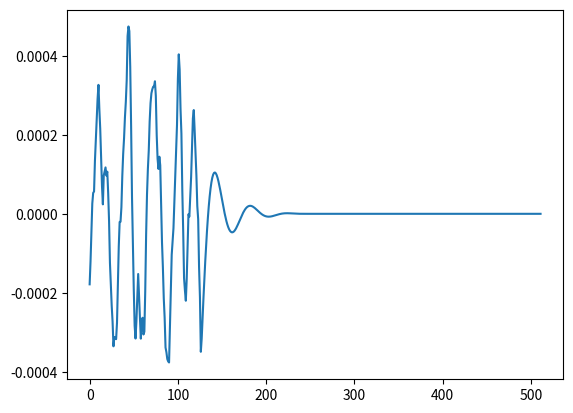

Generate this figure with matplotlib:
import numpy as np
import scipy as sp

import matplotlib
import matplotlib.pyplot as plt

F_s = 44100

output = np.array([

    -0.00017863299581222236,
    -0.00012073197285644710,
    -0.00005144060560269281,
    0.00002602920540084597,
    0.00005285023507894948,
    0.00005661106115439907,
    0.00013427503290586174,
    0.00018874651868827641,
    0.00024867639876902103,
    0.00029098393861204386,
    0.00032669038046151400,
    0.00026499389787204564,
    0.00021505881159100682,
    0.00014608501805923879,
    0.00007006806117715314,
    0.00002395142109890003,
    0.00009723263792693615,
    0.00010729134373832494,
    0.00011750190606107935,
    0.00009684450924396515,
    0.00010673490032786503,
    0.00005231705290498212,
    -0.00001786731445463374,
    -0.00012379440886434168,
    -0.00017687404761090875,
    -0.00023279813467524946,
    -0.00027336002676747739,
    -0.00033565229387022555,
    -0.00031232356559485197,
    -0.00031541072530671954,
    -0.00031748437322676182,
    -0.00027599130407907069,
    -0.00017393569578416646,
    -0.00008280463225673884,
    -0.00002073374889732804,
    -0.00002003650479309727,
    0.00001696592698863242,
    0.00009527323709335178,
    0.00015180435730144382,
    0.00019141014490742236,
    0.00024428981123492122,
    0.00028364147874526680,
    0.00033821701072156429,
    0.00045019903336651623,
    0.00047456697211600840,
    0.00046275029308162630,
    0.00037204558611847460,
    0.00022190460003912449,
    0.00004397485463414341,
    -0.00007367552461801097,
    -0.00019122644152957946,
    -0.00028379110153764486,
    -0.00031591887818649411,
    -0.00027222142671234906,
    -0.00021317273785825819,
    -0.00015247541887219995,
    -0.00021185698278713971,
    -0.00026407078257761896,
    -0.00031622915412299335,
    -0.00027348985895514488,
    -0.00026332197012379766,
    -0.00030570849776268005,
    -0.00029865873511880636,
    -0.00019621656974777579,
    -0.00005394302206696011,
    0.00004841115514864214,
    0.00011349069245625287,
    0.00016055857122410089,
    0.00023344790679402649,
    0.00028012506663799286,
    0.00030528637580573559,
    0.00031536948517896235,
    0.00032191525679081678,
    0.00032313624978996813,
    0.00033576859277673066,
    0.00029863993404433131,
    0.00019938974583055824,
    0.00013909618428442627,
    0.00011372147855581716,
    0.00014462922990787774,
    0.00012299056106712669,
    0.00003038490103790537,
    -0.00007225874287541956,
    -0.00013528527051676065,
    -0.00021373027993831784,
    -0.00026337159215472639,
    -0.00033858485403470695,
    -0.00035063779796473682,
    -0.00036794037441723049,
    -0.00037392511148937047,
    -0.00037659448571503162,
    -0.00028332634246908128,
    -0.00018137946608476341,
    -0.00010379857121733949,
    -0.00006951134855626151,
    -0.00003636263136286288,
    0.00002815987136273179,
    0.00009767904703039676,
    0.00015732382598798722,
    0.00022558339696843177,
    0.00034232522011734545,
    0.00040398427518084645,
    0.00036538162385113537,
    0.00026548194000497460,
    0.00020326036610640585,
    0.00006055656558601186,
    -0.00004211291525280103,
    -0.00016297567344736308,
    -0.00019456187146715820,
    -0.00022019335301592946,
    -0.00016557263734284788,
    -0.00008706532389624044,
    -0.00000108280164567987,
    -0.00000705139882484218,
    0.00004393297786009498,
    0.00009327081352239475,
    0.00016879750182852149,
    0.00024185741494875401,
    0.00026282100589014590,
    0.00021117646247148514,
    0.00015115621499717236,
    0.00009644753299653530,
    0.00001954606887011323,
    -0.00001358947793050902,
    -0.00013461108028423041,
    -0.00021119031589478254,
    -0.00034954393049702048,
    -0.00031534596928395331,
    -0.00026302118203602731,
    -0.00021281756926327944,
    -0.00016526505351066589,
    -0.00012082819011993706,
    -0.00007990014273673296,
    -0.00004279852873878554,
    -0.00000976278624875704,
    0.00001904688360809814,
    0.00004354959673946723,
    0.00006374065560521558,
    0.00007968863064888865,
    0.00009153049177257344,
    0.00009946516365744174,
    0.00010374689009040594,
    0.00010467667016200721,
    0.00010259460395900533,
    0.00009787062299437821,
    0.00009089548984775320,
    0.00008207166683860123,
    0.00007180525426520035,
    0.00006049643707228824,
    0.00004853217615163885,
    0.00003627954356488772,
    0.00002407846295682248,
    0.00001223734579980373,
    0.00000102785088529345,
    -0.00000931724480324192,
    -0.00001860717202362139,
    -0.00002669340210559312,
    -0.00003347024903632700,
    -0.00003887335697072558,
    -0.00004287840056349523,
    -0.00004549785444396548,
    -0.00004677787001128308,
    -0.00004679449557443149,
    -0.00004564915434457362,
    -0.00004346404602983966,
    -0.00004037761755171232,
    -0.00003653960811789148,
    -0.00003210646536899731,
    -0.00002723630313994363,
    -0.00002208560908911750,
    -0.00001680491368460935,
    -0.00001153509765572380,
    -0.00000640569032839267,
    -0.00000153104224409617,
    0.00000298987788482918,
    0.00000707549361322890,
    0.00001066179720510263,
    0.00001370276459056186,
    0.00001616959343664348,
    0.00001805049942049664,
    0.00001934890860866290,
    0.00002008292904065456,
    0.00002028320704994258,
    0.00001999052801693324,
    0.00001925525430124253,
    0.00001813378003134858,
    0.00001668742879701313,
    0.00001497985431342386,
    0.00001307536513195373,
    0.00001103765680454671,
    0.00000892781372385798,
    0.00000680281254972215,
    0.00000471486191599979,
    0.00000271086241809826,
    0.00000083074104395564,
    -0.00000089201176933784,
    -0.00000243119529841351,
    -0.00000376749517272401,
    -0.00000488834075440536,
    -0.00000578806066187099,
    -0.00000646675380266970,
    -0.00000692992989570484,
    -0.00000718848332326161,
    -0.00000725622794561787,
    -0.00000715179112376063,
    -0.00000689513308316236,
    -0.00000650865467832773,
    -0.00000601547162659699,
    -0.00000543928581464570,
    -0.00000480285689263837,
    -0.00000412880081057665,
    -0.00000343811188940890,
    -0.00000274998410532135,
    -0.00000208141977964260,
    -0.00000144746184105315,
    -0.00000086031138835096,
    -0.00000032996274512698,
    0.00000013658379316439,
    0.00000053454209592019,
    0.00000086184547853918,
    0.00000111816268599796,
    0.00000130594969505182,
    0.00000142907822464622,
    0.00000149294226048369,
    0.00000150412699895242,
    0.00000146992624650011,
    0.00000139832877721346,
    0.00000129764316625369,
    0.00000117580179903598,
    0.00000104079174434446,
    0.00000089976867911901,
    0.00000075910071473118,
    0.00000062424913949144,
    0.00000049940842927754,
    0.00000038757337961215,
    0.00000029079626528983,
    0.00000020955054935712,
    0.00000014378896651124,
    0.00000009254889477006,
    0.00000005451856210925,
    0.00000002769387208446,
    0.00000001002623584156,
    -0.00000000031955771362,
    -0.00000000552643220075,
    -0.00000000720844006707,
    -0.00000000683379708377,
    -0.00000000542406342063,
    -0.00000000366534957941,
    -0.00000000217850537609,
    -0.00000000108844466773,
    -0.00000000036307309936,
    0.00000000000736737407,
    -0.00000000002591728221,
    0.00000000006764565991,
    0.00000000001763215615,
    0.00000000011061783434,
    0.00000000000727595761,
    0.00000000006548361853,
    -0.00000000004777018711,
    -0.00000000003658428768,
    -0.00000000003437323690,
    -0.00000000003353728753,
    -0.00000000005583988133,
    0.00000000001504803573,
    -0.00000000010990036658,
    -0.00000000003988278804,
    -0.00000000012383929993,
    -0.00000000000723033135,
    -0.00000000007648324335,
    -0.00000000004486521224,
    -0.00000000008366048826,
    -0.00000000003332654985,
    -0.00000000011591241161,
    -0.00000000003557160122,
    0.00000000001459796173,
    -0.00000000001346951717,
    -0.00000000006318208456,
    -0.00000000002123221390,
    -0.00000000004117785973,
    -0.00000000003240016588,
    -0.00000000004958825017,
    0.00000000000757872237,
    -0.00000000002538005743,
    0.00000000004182602181,
    -0.00000000001408372724,
    0.00000000009822959807,
    -0.00000000006739128700,
    0.00000000007767130689,
    0.00000000004488880101,
    0.00000000007070154184,
    -0.00000000003165621931,
    -0.00000000002911849928,
    -0.00000000006649643336,
    -0.00000000006553055321,
    -0.00000000008074894919,
    -0.00000000004350379779,
    -0.00000000019067830648,
    -0.00000000008645110322,
    -0.00000000009852869909,
    -0.00000000011474352024,
    -0.00000000009888053570,
    -0.00000000010274427836,
    -0.00000000012770433322,
    0.00000000000687972422,
    -0.00000000006900691824,
    0.00000000002154483536,
    0.00000000005354978960,
    0.00000000001498855033,
    0.00000000005185890606,
    0.00000000001451953488,
    0.00000000001803526946,
    0.00000000002154131387,
    -0.00000000000178060344,
    0.00000000002589345405,
    -0.00000000003409920957,
    -0.00000000011868996064,
    -0.00000000003951134558,
    -0.00000000001504403893,
    -0.00000000010768751169,
    0.00000000003216510391,
    -0.00000000005211304999,
    0.00000000005677551485,
    -0.00000000008259434109,
    0.00000000003018458053,
    -0.00000000002834176643,
    -0.00000000002132100052,
    -0.00000000004496417821,
    0.00000000003690999242,
    -0.00000000006425224935,
    -0.00000000005067862102,
    -0.00000000005449660861,
    -0.00000000012526125970,
    -0.00000000012208414835,
    -0.00000000011667167232,
    -0.00000000008708020416,
    -0.00000000004945178642,
    -0.00000000010642885184,
    0.00000000000969017141,
    0.00000000000223575173,
    0.00000000005468956538,
    0.00000000004078178767,
    0.00000000006576249267,
    0.00000000010367253583,
    0.00000000009180865096,
    0.00000000006727450541,
    0.00000000010661712485,
    0.00000000003413379301,
    -0.00000000004163718328,
    -0.00000000006237425854,
    -0.00000000000280295578,
    -0.00000000005849076085,
    0.00000000000735102691,
    -0.00000000014825274341,
    0.00000000000614370881,
    -0.00000000004832652334,
    -0.00000000000702795808,
    -0.00000000002203420259,
    -0.00000000005347611243,
    -0.00000000008358757436,
    -0.00000000008497089837,
    -0.00000000008220522180,
    -0.00000000004226624606,
    -0.00000000000531390210,
    -0.00000000003142090754,
    -0.00000000005113046445,
    -0.00000000005884347176,
    0.00000000005431235323,
    -0.00000000003936899071,
    -0.00000000001840017375,
    -0.00000000008158809739,
    -0.00000000011042300407,
    -0.00000000000322164517,
    -0.00000000002611401720,
    0.00000000000980009476,
    0.00000000001949386312,
    0.00000000005599940997,
    -0.00000000000176254172,
    0.00000000001256971090,
    -0.00000000003384392072,
    -0.00000000000866961624,
    -0.00000000000046416170,
    0.00000000005159179334,
    0.00000000007269493341,
    0.00000000002551311419,
    0.00000000007359303444,
    0.00000000005614246568,
    0.00000000005995995367,
    0.00000000002372830578,
    -0.00000000001437101913,
    -0.00000000002542473523,
    0.00000000000137739820,
    0.00000000004192173345,
    -0.00000000006016404736,
    0.00000000001308976885,
    -0.00000000000129449056,
    -0.00000000004526398700,
    0.00000000002454721322,
    0.00000000000599632843,
    -0.00000000003519877445,
    -0.00000000000203916831,
    -0.00000000002300942423,
    0.00000000006575920364,
    -0.00000000005998770924,
    0.00000000004819961791,
    0.00000000000639868150,
    0.00000000007957355608,
    -0.00000000003402168477,
    0.00000000004867375947,
    -0.00000000000833681821,
    0.00000000000874404715,
    -0.00000000000152220684,
    0.00000000005741075670,
    -0.00000000006684095638,
    0.00000000000324732905,
    -0.00000000002159057655,
    0.00000000004347034538,
    -0.00000000009378942761,
    -0.00000000004272979193,
    -0.00000000002958926854,
    0.00000000001452734461,
    -0.00000000004036931553,
    -0.00000000005545109857,
    -0.00000000009368507359,
    -0.00000000000006280393,
    0.00000000003255901451,
    0.00000000002754325761,
    0.00000000000550149509,
    0.00000000007935892221,
    0.00000000005429893687,
    0.00000000008843956123,
    0.00000000000825205963,
    0.00000000007353610776,
    0.00000000003725968492,
    0.00000000003612513760,
    -0.00000000001147748563,
    -0.00000000000548504124,
    0.00000000002187173880,
    0.00000000009523730415,
    -0.00000000011335993255,
    0.00000000009093299724,
    -0.00000000006915013007,
    -0.00000000004127803654,
    -0.00000000012632048185,
    0.00000000005051185165,
    -0.00000000002407023886,
    0.00000000005448135693,
    -0.00000000000954853904,
    -0.00000000005142837545,
    -0.00000000000934542201,
    0.00000000003524703099,
    -0.00000000001729927313,
    -0.00000000001009155780,
    0.00000000002340891370,
    -0.00000000001291775714,
    -0.00000000005284814600,
    0.00000000000694004619,
    0.00000000000538929318,
    -0.00000000007895456511,
    -0.00000000006377109257,
    0.00000000006141542136,
    0.00000000007416883774,
    -0.00000000010278716073,
    -0.00000000004441683132,
    -0.00000000004120950109,
    -0.00000000001497083360,
    -0.00000000005548107807,
    -0.00000000002742663388,
    -0.00000000007170870148,
    -0.00000000007439295013,
    -0.00000000007135656649,
    -0.00000000012708975539,
    -0.00000000005080432602,
    -0.00000000009088001185,
    -0.00000000009372488896,
    -0.00000000003700775797,
    -0.00000000001819307552,
    -0.00000000005765222327,
    -0.00000000007315812539,
    -0.00000000008863759032,
    -0.00000000010538780265,
    0.00000000006528692170,
    -0.00000000007824390441,
    -0.00000000002058400846,
    -0.00000000005685003163,
    0.00000000002434678327,
    -0.00000000003222153794,
    -0.00000000003540848864,
    0.00000000003515955929,
    0.00000000007503592886,
    -0.00000000005209025225,
    -0.00000000002087825572,
    0.00000000004662890907,
    0.00000000006103687000,
    0.00000000004989177474,
    0.00000000004878487891,
    0.00000000005831560929,
    0.00000000006873065311,
    0.00000000001185597454,
    0.00000000009160440462,
    0.00000000004339426041,
    0.00000000000777515118,
    0.00000000001699661939,
    0.00000000004842049331,
    0.00000000006288358723,
    -0.00000000000100751525,
    -0.00000000003453200226,
    0.00000000009307268151,
    -0.00000000001538399963,
    0.00000000001988384457,
    -0.00000000003913563917,
    0.00000000005614939069,
    -0.00000000001245394066,
])

plt.plot(output)